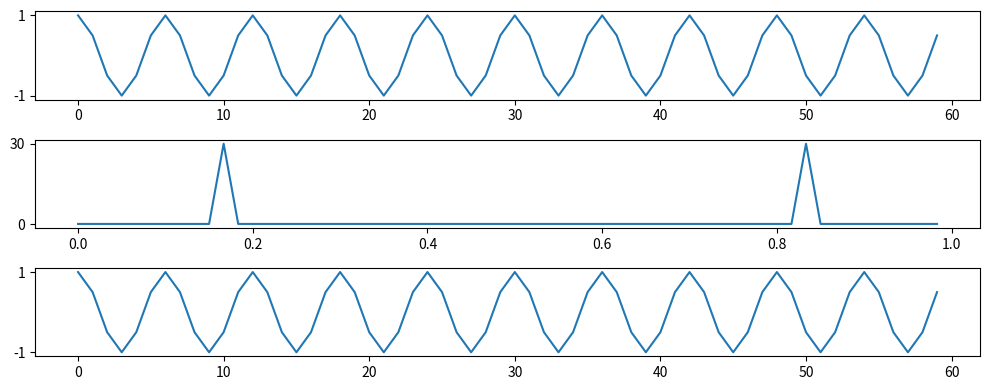

The script that saved this image:
import numpy as np

# f(x): 임의의 제곱 적분 가능 함수
p = 60
x = np.linspace(0, p-1, p)
f = np.cos(2*np.pi*(10/p)*x)
print(f'f(x): {f}\n'+'-'*100)

# C(n): 분석식, 푸리에 계수, 이산 푸리에 변환(DFT)
analysis = np.fft.fft(f) 
print(f'C(n): {analysis}\n'+'-'*100)

# f(x)=Sum[C(n)u(x;n)]: 합성식, 푸리에 급수, 이산 푸리에 역변환(IDFT)
synthesis = np.fft.ifft(analysis)
print(f'f(x)=Sum[C(n)u(x;n)]: {synthesis}\n'+'-'*100)

# 시각화
import matplotlib.pyplot as plt
fig, ax = plt.subplots(3, 1, figsize=(10, 4))

ax[0].plot(x, f)
ax[0].set_yticks([min(f), max(f)])

magnitude = np.abs(analysis)
ax[1].plot(x / p, magnitude)
ax[1].set_yticks([min(magnitude), max(magnitude)])

ax[2].plot(x, synthesis)
ax[2].set_yticks([min(synthesis), max(synthesis)])

plt.tight_layout()
plt.show()